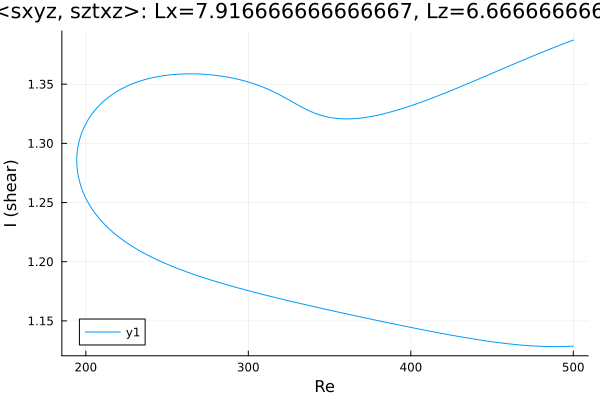

The data file committed next to this chart (first rows):
Re, shear
500.0, 1.387
499.5, 1.387
498.1, 1.386
496.7, 1.386
495.3, 1.385
493.8, 1.384
492.4, 1.383
491, 1.383
489.6, 1.382
488.2, 1.381
486.8, 1.38
485.4, 1.379
483.9, 1.379
482.5, 1.378
481.1, 1.377
479.7, 1.376
479, 1.376
477.6, 1.375
476.1, 1.374
474.7, 1.374
473.3, 1.373
471.9, 1.372
470.5, 1.371
469.1, 1.37
467.7, 1.369
466.2, 1.369
464.8, 1.368
463.4, 1.367
462, 1.366
460.6, 1.365
459.2, 1.365
457.8, 1.364
456.3, 1.363
454.9, 1.362
453.5, 1.361
452.1, 1.36
450.7, 1.36
449.3, 1.359
447.9, 1.358
446.4, 1.357
445, 1.356
443.6, 1.355
442.2, 1.355
440.8, 1.354
439.4, 1.353
438, 1.352
436.5, 1.351
435.1, 1.35
433.7, 1.35
432.3, 1.349
430.9, 1.348
429.5, 1.347
428.1, 1.346
426.6, 1.346
425.2, 1.345
423.8, 1.344
422.4, 1.343
421, 1.342
419.6, 1.342
418.2, 1.341
... 447 more rows
